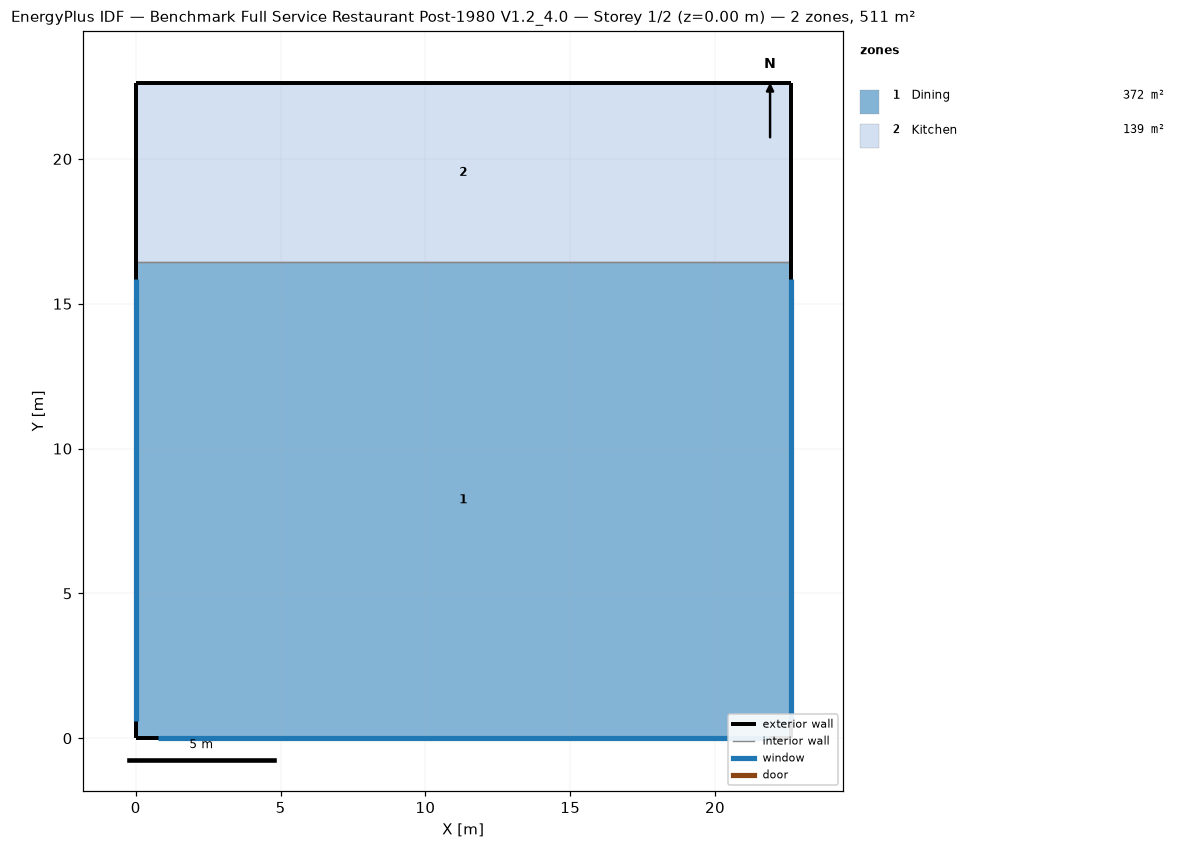
=== STOREY PLAN SPEC (per zone: floor XY polygon, exterior-wall plan segments, windows/doors) ===
zone 1: Dining  (371.7 m²)
  floor: (22.61, 16.44) (22.61, 0.00) (0.00, 0.00) (0.00, 16.44)
  exterior wall: (22.61, 0.00) – (22.61, 16.44)  [16.4 m]
    window: (22.61, 0.60) – (22.61, 15.84)  [13.9 m²]
  exterior wall: (0.00, 0.00) – (22.61, 0.00)  [22.6 m]
    window: (0.75, 0.00) – (21.86, 0.00)  [19.3 m²]
  exterior wall: (0.00, 16.44) – (0.00, 0.00)  [16.4 m]
    window: (0.00, 15.84) – (0.00, 0.60)  [13.9 m²]
  interior walls: 1
zone 2: Kitchen  (139.4 m²)
  floor: (22.61, 22.61) (22.61, 16.44) (0.00, 16.44) (0.00, 22.61)
  exterior wall: (22.61, 16.44) – (22.61, 22.61)  [6.2 m]
  exterior wall: (22.61, 22.61) – (0.00, 22.61)  [22.6 m]
  exterior wall: (0.00, 22.61) – (0.00, 16.44)  [6.2 m]
  interior walls: 1

=== DERIVED (storey summary) ===
Building: Benchmark Full Service Restaurant Post-1980 V1.2_4.0
Storey: 1 of 2  (floor level z = 0.00 m)
Storey gross floor area: 511.2 m²
Zones on this storey: 2
  - Dining: floor 371.7 m²; exterior wall 55.5 m (169.2 m²); 3 window(s) 47.2 m²; WWR 27.9%
  - Kitchen: floor 139.4 m²; exterior wall 34.9 m (106.5 m²); WWR 0.0%
Zone adjacency (shared interzone walls):
  - Dining ↔ Kitchen